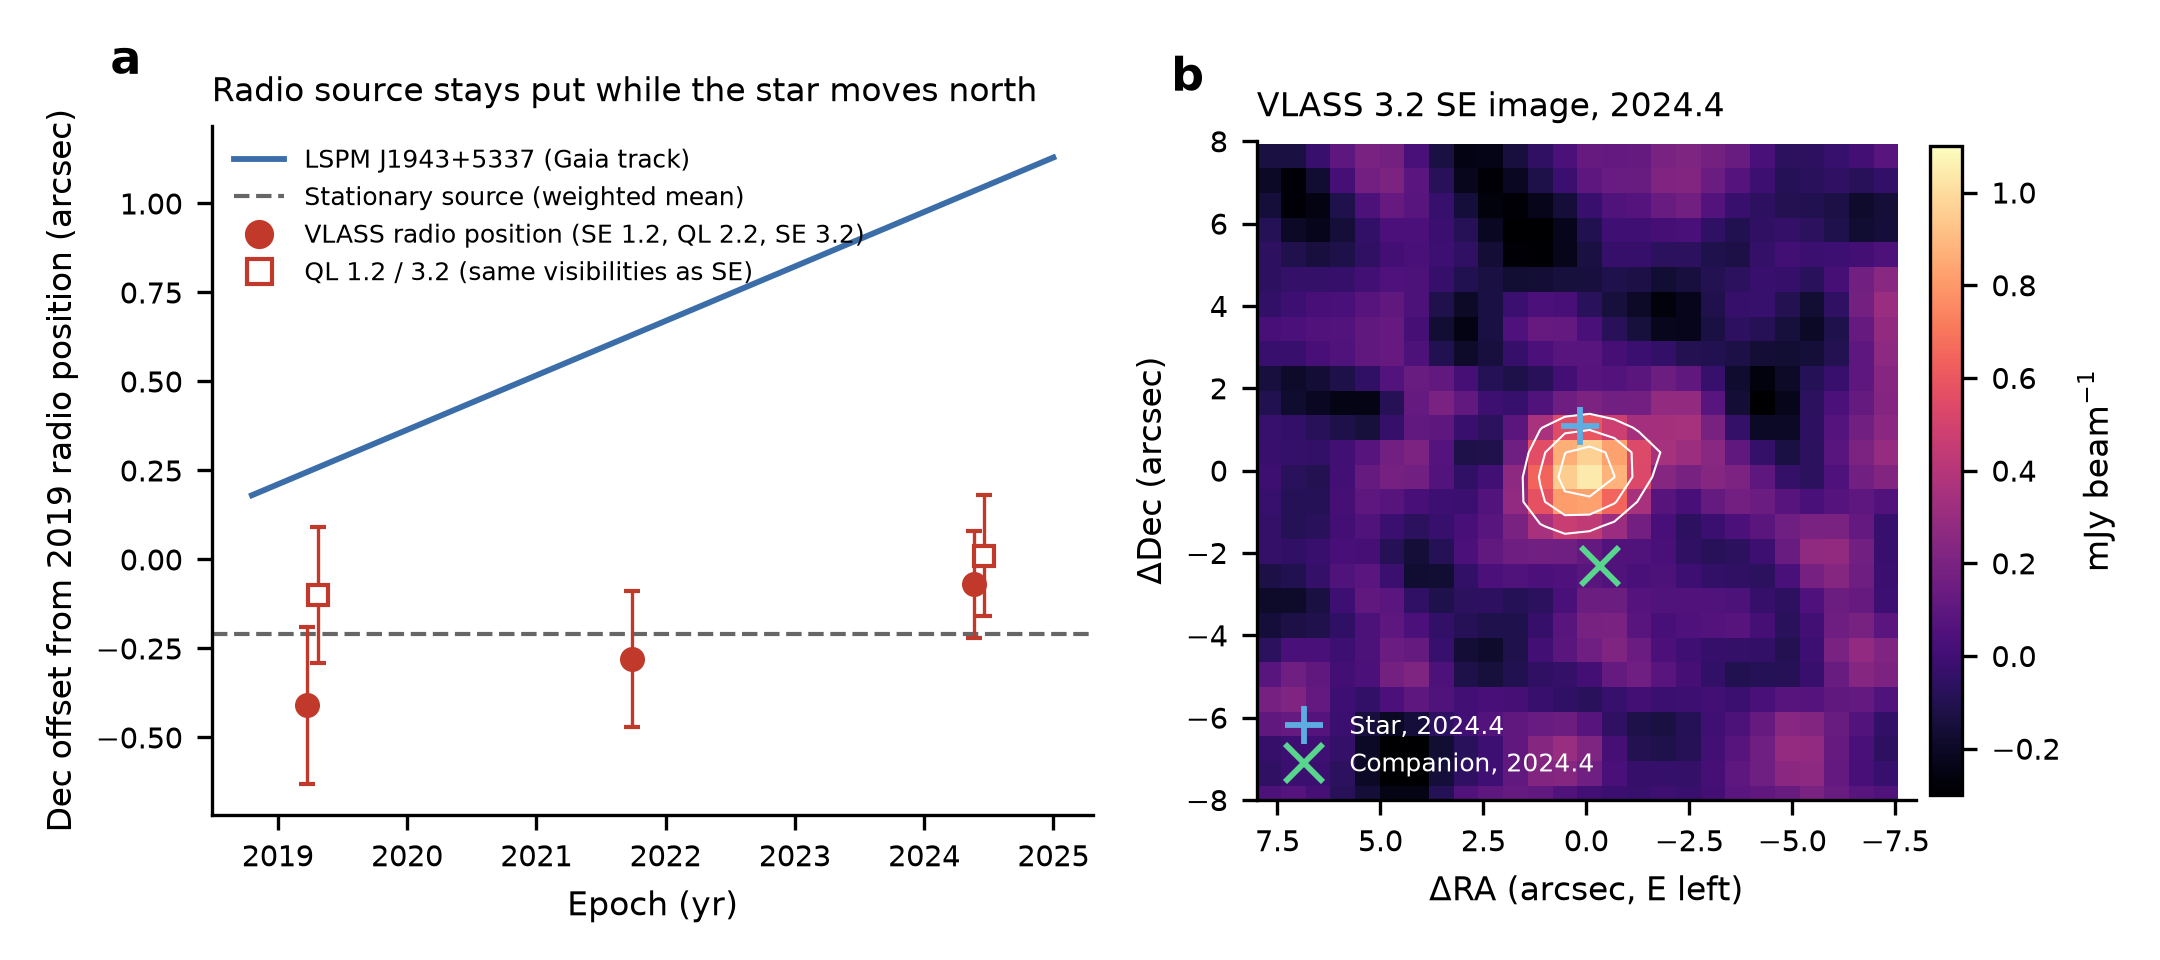

Values plotted in this chart, from the file beside it:
image, epoch, frame_off_E, frame_off_N, n_ref, ref_scatter_E, ref_scatter_N, peak_mJy, rms_mJy, SNR, fwhm_a, fwhm_b, beam, tgt_E, tgt_N, err_E, err_N, star_E, star_N
QL 1.2, 2019, 0.2, 0.03, 5, 0.0, 0.0, 0.92, 0.122, 7.5, 4.82, 2.56, 3.12x2.19, 0.25, -0.1, 0.22, 0.19, 0.0, 0.25
QL 2.2, 2022, 0.34, 0.09, 5, 0.04, 0.02, 1.03, 0.131, 7.8, 3.49, 2.56, 3.04x2.34, 0.43, -0.28, 0.21, 0.19, -0.03, 0.63
QL 3.2, 2024, 0.19, 0.03, 5, 0.03, 0.02, 1.04, 0.126, 8.3, 3.22, 2.16, 2.38x2.24, -0.35, 0.01, 0.18, 0.17, -0.07, 1.03
SE 1.2, 2019, 0.27, 0.06, 5, 0.06, 0.02, 0.78, 0.124, 6.2, 5.94, 2.41, 3.16x2.22, 0.8, -0.41, 0.24, 0.22, 0.0, 0.25
SE 3.2, 2024, 0.22, 0.04, 5, 0.07, 0.02, 1.06, 0.125, 8.5, 3.01, 2.15, 2.41x2.21, -0.31, -0.07, 0.15, 0.15, -0.07, 1.03
